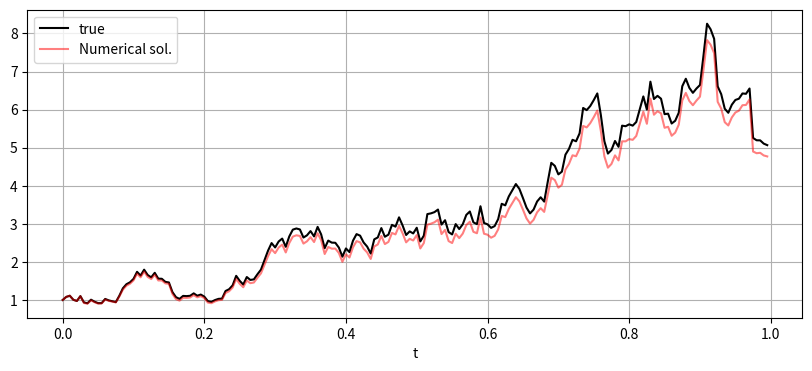

Write the Python code that produced this figure.
#!/usr/bin/env python
# coding: utf-8

# # 確率微分方程式のシミュレーション
# 幾何学ブラウン運動モデル

# In[ ]:


# -*- coding: utf-8 -*-
import numpy as np
import scipy.stats as stats
import matplotlib.pyplot as plt
import matplotlib.animation as animation

# get_ipython().run_line_magic('matplotlib', 'inline')


# ### パラメータ設定

# numpy.cusum: https://numpy.org/doc/stable/reference/generated/numpy.cumsum.html<br>
# 
# 配列内の要素を足し合わせていったものを順次配列に記録するもので，<br>
# dw(k)=w(k)-w(k-1)より，w(k) = w(k-1)+dw(k)より，ウィーナー過程w(k)を作成するのに用いる。<br>
# 次はcusumの使い方例である。

# In[ ]:


dw = np.arange(5)
w = np.cumsum(dw)
print(len(dw), len(w))
print(dw)
print(w)


# In[ ]:


np.random.seed(123)

mu, sigma = 2, 1
x0 = 1
tend = 1.0
num = 200
dt = tend/num
#print(dt)

t = np.arange(0.0, tend, dt)
dw =  stats.norm.rvs(loc=0, scale=np.sqrt(dt), size=num) #scaleには標準偏差を与える
dw[0] = 0
w = np.cumsum(dw)# w(k)=w(k-1)+dw(k)
x_true = x0*np.exp( (mu - (sigma**2)/2.0 )*t + (sigma*w) )

x = x0
x_data = np.zeros(num) # strage for x
x_data[0] = x0
for k in range(1,num):
    x += mu*x*dt + sigma*x*dw[k]
    x_data[k] = x

    
fig = plt.figure(figsize=(10,4))
plt.plot(t, x_true, c='k', label='true')
plt.plot(t, x_data, c='r', label='Numerical sol.', alpha=0.5)
plt.xlabel('t')
plt.legend()
plt.grid()

#plt.savefig('fig_SM_StochasticDE.png', bbox_inches='tight')
plt.show()


# In[ ]:




